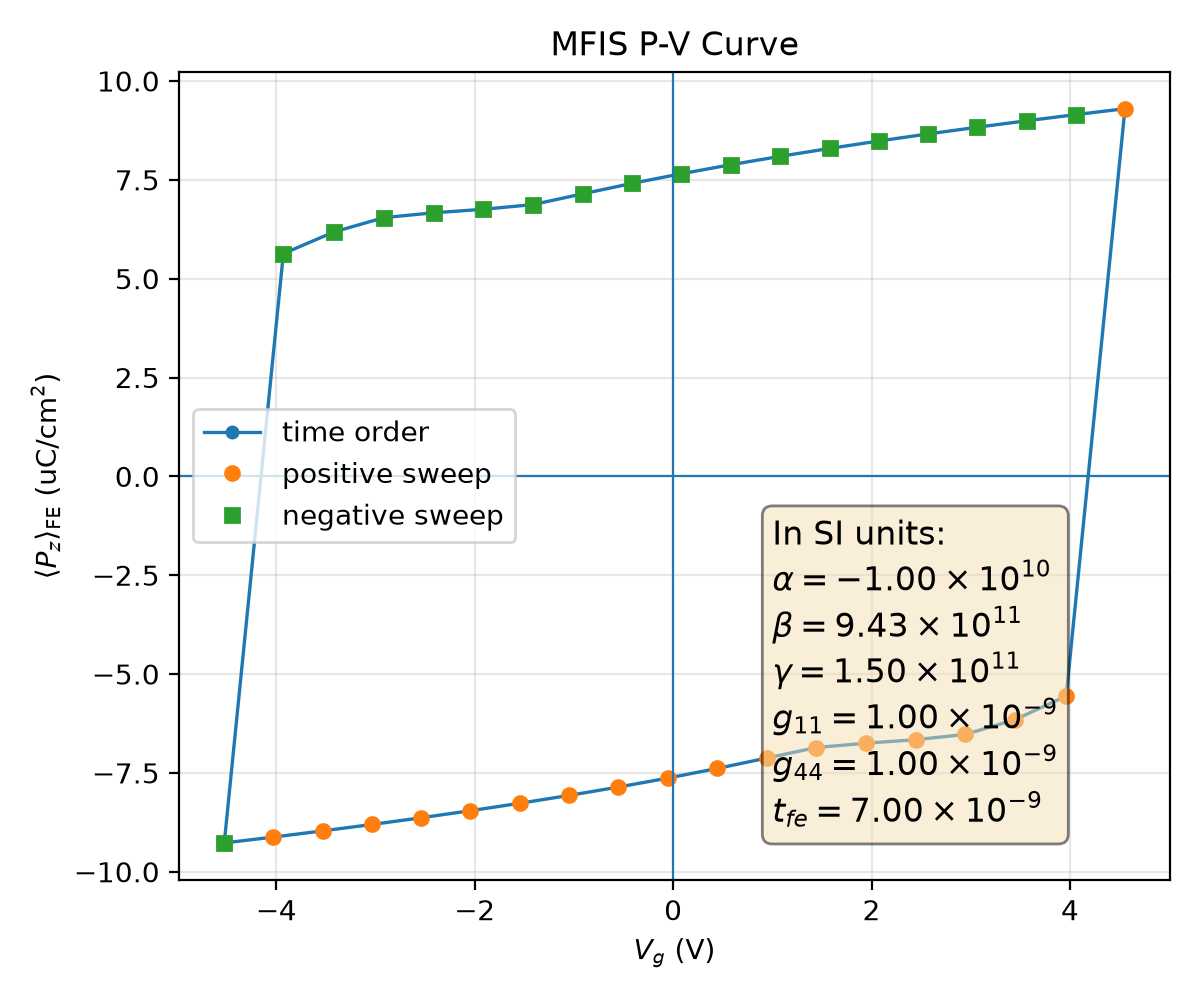

The data file committed next to this chart (first rows):
plotfile, step, P_mean, P_min, P_max, P_std, Vg_mean, Vg_min, Vg_max, Vg_std, Nx, Ny, Nz, num_FE_cells, sweep_direction
plt00014566, 14566, 0.09272, 0.07034, 0.09496, 0.006291, -4.524, -4.524, -4.524, 3.893590767544675e-12, 64, 64, 59, 57344, 0.0
plt00014590, 14590, 0.09122, 0.06818, 0.0936, 0.006499, -4.028, -4.028, -4.028, 2.2003992967891987e-14, 64, 64, 59, 57344, 1.0
plt00014615, 14615, 0.08967, 0.06591, 0.09218, 0.006726, -3.532, -3.532, -3.532, 1.6068344939305616e-14, 64, 64, 59, 57344, 1.0
plt00014641, 14641, 0.08805, 0.06351, 0.09072, 0.006974, -3.036, -3.036, -3.036, 4.981178641599761e-15, 64, 64, 59, 57344, 1.0
plt00014669, 14669, 0.08635, 0.06098, 0.08919, 0.007247, -2.54, -2.54, -2.54, 2.252610780449394e-14, 64, 64, 59, 57344, 1.0
plt00014698, 14698, 0.08457, 0.0583, 0.08759, 0.007549, -2.043, -2.043, -2.043, 1.6597741389874414e-15, 64, 64, 59, 57344, 1.0
plt00014729, 14729, 0.08269, 0.05543, 0.08592, 0.007885, -1.546, -1.546, -1.546, 1.5985380352725375e-15, 64, 64, 59, 57344, 1.0
plt00014762, 14762, 0.0807, 0.05235, 0.08417, 0.008261, -1.049, -1.049, -1.049, 2.3714374201337737e-15, 64, 64, 59, 57344, 1.0
plt00014797, 14797, 0.07858, 0.04902, 0.08233, 0.008687, -0.5515, -0.5515, -0.5515, 9.942735239630834e-16, 64, 64, 59, 57344, 1.0
plt00014840, 14840, 0.07632, 0.0454, 0.08038, 0.009175, -0.05364, -0.05364, -0.05364, 1.4112489913962165e-15, 64, 64, 59, 57344, 1.0
plt00014890, 14890, 0.07388, 0.04142, 0.07831, 0.00974, 0.4448, 0.4448, 0.4448, 3.809642335792787e-15, 64, 64, 59, 57344, 1.0
plt00014950, 14950, 0.07125, 0.03704, 0.07613, 0.0104, 0.9439, 0.9439, 0.9439, 6.72697760902367e-15, 64, 64, 59, 57344, 1.0
plt00015016, 15016, 0.06858, 0.03252, 0.07398, 0.01114, 1.444, 1.444, 1.444, 8.77668869378934e-15, 64, 64, 59, 57344, 1.0
plt00015076, 15076, 0.06749, 0.03064, 0.07312, 0.01146, 1.944, 1.944, 1.944, 7.737685013436181e-15, 64, 64, 59, 57344, 1.0
plt00015136, 15136, 0.0666, 0.0291, 0.07243, 0.01173, 2.445, 2.445, 2.445, 6.356451013678049e-15, 64, 64, 59, 57344, 1.0
plt00015203, 15203, 0.06527, 0.02677, 0.07142, 0.01216, 2.945, 2.945, 2.945, 5.273267194922012e-15, 64, 64, 59, 57344, 1.0
plt00015288, 15288, 0.0615, 0.02015, 0.06872, 0.01351, 3.449, 3.449, 3.449, 4.340176908844002e-15, 64, 64, 59, 57344, 1.0
plt00015586, 15586, 0.05556, 0.0102, 0.06527, 0.01636, 3.962, 3.962, 3.962, 6.186371032318837e-11, 64, 64, 59, 57344, 1.0
plt00015736, 15736, -0.09298, -0.0952, -0.07072, 0.006255, 4.555, 4.555, 4.555, 4.111751703657221e-13, 64, 64, 59, 57344, 1.0
plt00015760, 15760, -0.09149, -0.09384, -0.06855, 0.006462, 4.059, 4.059, 4.059, 5.119079330828004e-15, 64, 64, 59, 57344, -1.0
plt00015785, 15785, -0.08993, -0.09242, -0.06628, 0.006688, 3.563, 3.563, 3.563, 1.760683859574116e-14, 64, 64, 59, 57344, -1.0
plt00015811, 15811, -0.0883, -0.09095, -0.06389, 0.006935, 3.067, 3.067, 3.067, 2.3454955878585962e-14, 64, 64, 59, 57344, -1.0
plt00015839, 15839, -0.0866, -0.08941, -0.06136, 0.007206, 2.57, 2.57, 2.57, 2.1563349388380926e-14, 64, 64, 59, 57344, -1.0
plt00015868, 15868, -0.08481, -0.08781, -0.05867, 0.007506, 2.074, 2.074, 2.074, 5.071541430454759e-14, 64, 64, 59, 57344, -1.0
plt00015899, 15899, -0.08293, -0.08614, -0.05581, 0.00784, 1.577, 1.577, 1.577, 1.5668999626985917e-15, 64, 64, 59, 57344, -1.0
plt00015932, 15932, -0.08094, -0.08438, -0.05272, 0.008214, 1.08, 1.08, 1.08, 4.222133058685888e-15, 64, 64, 59, 57344, -1.0
plt00015967, 15967, -0.07882, -0.08253, -0.04939, 0.008639, 0.5823, 0.5823, 0.5823, 1.1840119959356278e-15, 64, 64, 59, 57344, -1.0
plt00016009, 16009, -0.07654, -0.08057, -0.04576, 0.009125, 0.08445, 0.08445, 0.08445, 1.2163195219334581e-15, 64, 64, 59, 57344, -1.0
plt00016059, 16059, -0.07409, -0.07849, -0.04178, 0.009688, -0.4139, -0.4139, -0.4139, 1.1373649350126355e-15, 64, 64, 59, 57344, -1.0
plt00016118, 16118, -0.07145, -0.07629, -0.03738, 0.01035, -0.9129, -0.9129, -0.9129, 1.4705348211303518e-14, 64, 64, 59, 57344, -1.0
plt00016184, 16184, -0.06873, -0.0741, -0.03276, 0.0111, -1.413, -1.413, -1.413, 5.9027437526880974e-15, 64, 64, 59, 57344, -1.0
plt00016245, 16245, -0.06755, -0.07317, -0.03073, 0.01144, -1.913, -1.913, -1.913, 2.5233146241450796e-14, 64, 64, 59, 57344, -1.0
plt00016305, 16305, -0.06666, -0.07248, -0.02919, 0.01172, -2.414, -2.414, -2.414, 1.0662187956199902e-14, 64, 64, 59, 57344, -1.0
plt00016370, 16370, -0.06544, -0.07155, -0.02707, 0.0121, -2.914, -2.914, -2.914, 1.600089459481841e-13, 64, 64, 59, 57344, -1.0
plt00016455, 16455, -0.06183, -0.06894, -0.02072, 0.01338, -3.418, -3.418, -3.418, 6.649299853917621e-15, 64, 64, 59, 57344, -1.0
plt00016681, 16681, -0.05633, -0.06563, -0.01135, 0.01591, -3.929, -3.929, -3.929, 1.302223591934762e-12, 64, 64, 59, 57344, -1.0
plt00016843, 16843, 0.09272, 0.07034, 0.09496, 0.006291, -4.524, -4.524, -4.524, 2.873204850619156e-14, 64, 64, 59, 57344, -1.0
